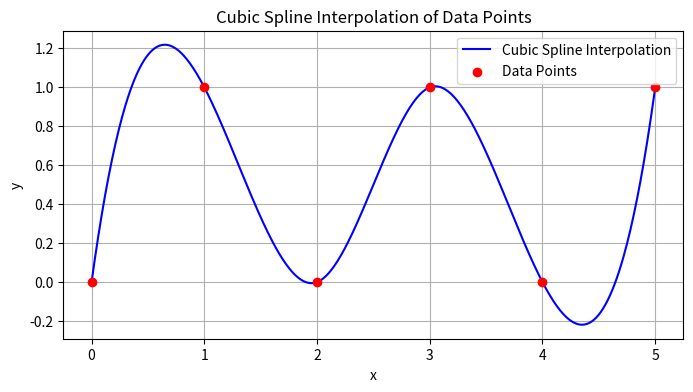

Write Python code to recreate this figure.
import numpy as np
import matplotlib.pyplot as plt
from scipy.interpolate import CubicSpline

# Define some sample data points
x = np.array([0, 1, 2, 3, 4, 5])
y = np.array([0, 1, 0, 1, 0, 1])

# Create a cubic spline function that interpolates the data points
spline = CubicSpline(x, y)

# Retrieve the spline coefficients
coefficients = spline.c
print("Spline Coefficients:")
print(coefficients)

# Generate a dense range of x values for a smooth spline curve
x_dense = np.linspace(0, 5, 500)
y_spline = spline(x_dense)

# Plot the original data points and the interpolated spline
plt.figure(figsize=(8, 4))
plt.plot(x_dense, y_spline, label="Cubic Spline Interpolation", color="blue")
plt.scatter(x, y, color="red", label="Data Points", zorder=5)
plt.xlabel("x")
plt.ylabel("y")
plt.legend()
plt.title("Cubic Spline Interpolation of Data Points")
plt.grid(True)
plt.show()
